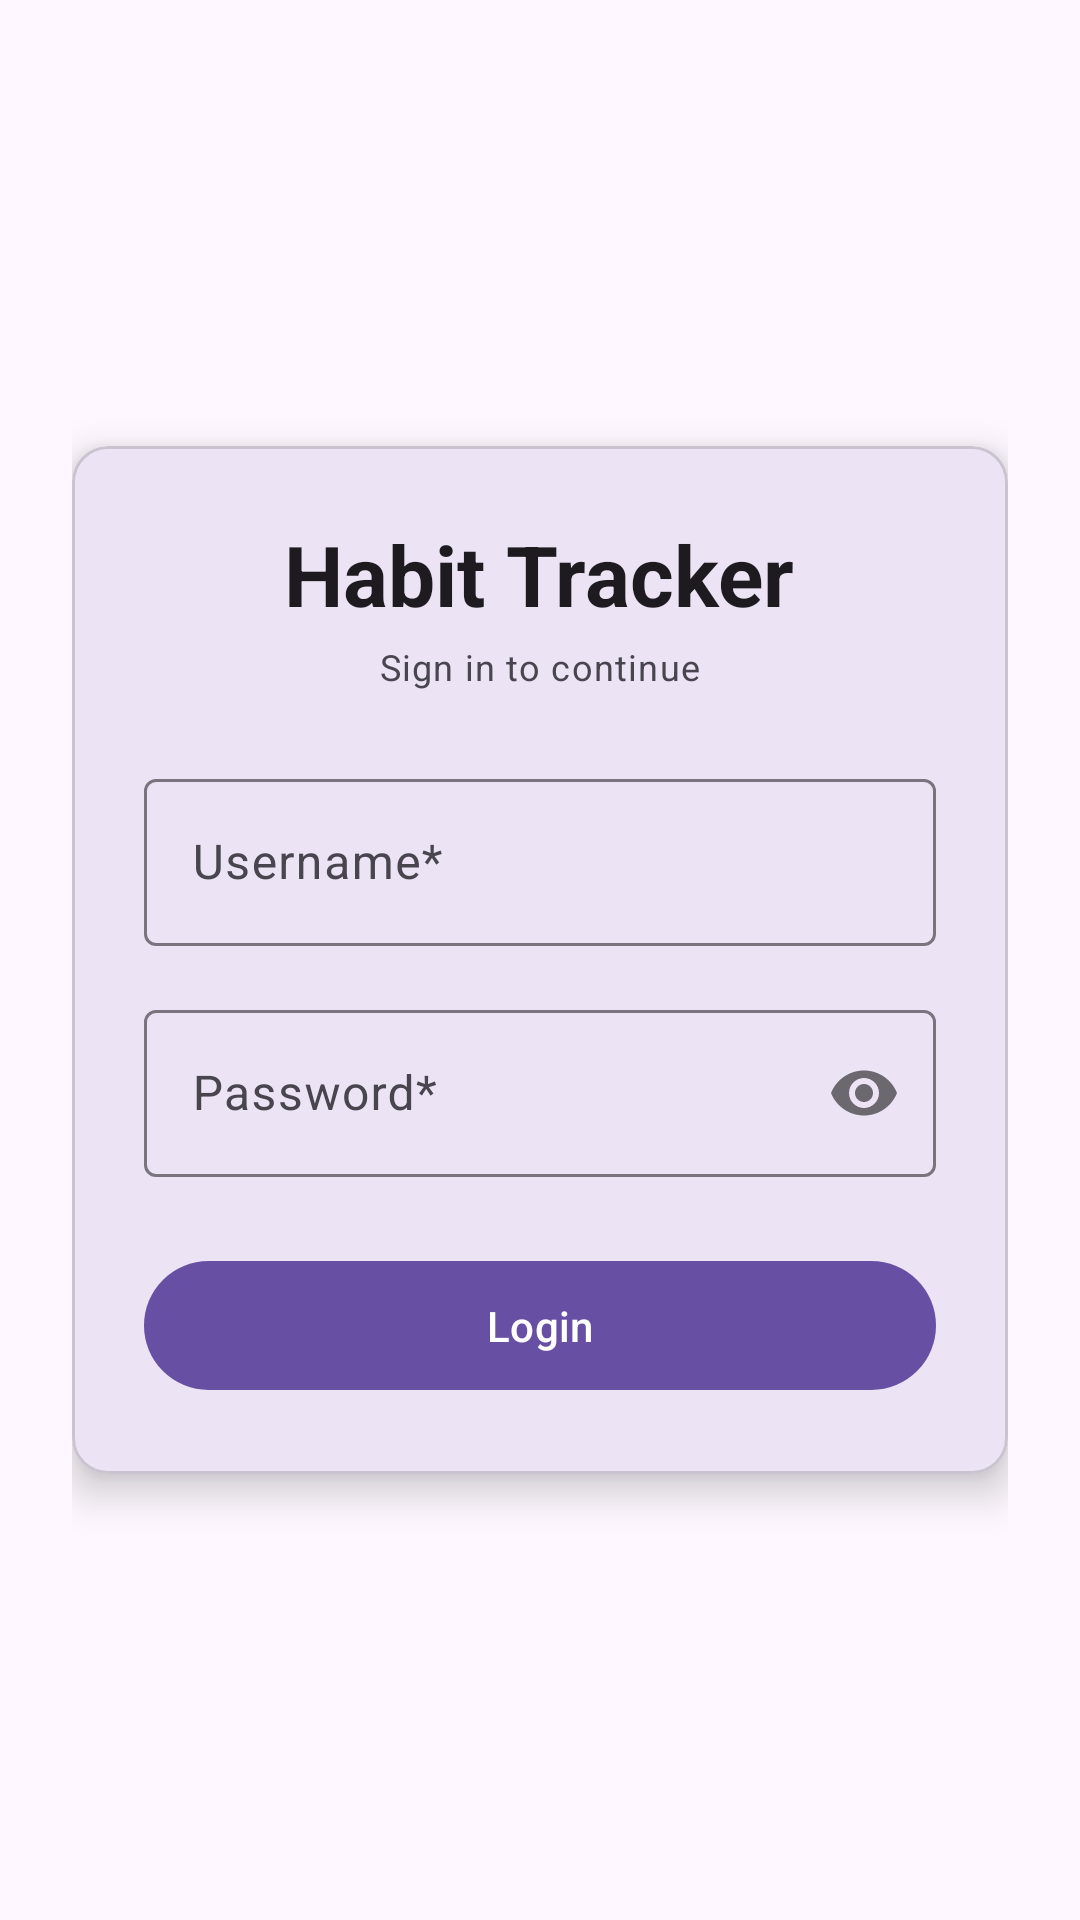

Reconstruct the res/layout file that produces this screen, plus the resources it refers to.
<!-- AndroidManifest.xml: application theme Theme.ProjectUTS_ANMP -->
<!-- res/layout/fragment_login.xml -->
<?xml version="1.0" encoding="utf-8"?>
<androidx.constraintlayout.widget.ConstraintLayout xmlns:android="http://schemas.android.com/apk/res/android"
    xmlns:app="http://schemas.android.com/apk/res-auto"
    android:layout_width="match_parent"
    android:layout_height="match_parent"
    android:padding="24dp">

    <com.google.android.material.card.MaterialCardView
        android:layout_width="match_parent"
        android:layout_height="wrap_content"
        app:cardElevation="8dp"
        app:layout_constraintBottom_toBottomOf="parent"
        app:layout_constraintTop_toTopOf="parent">

        <LinearLayout
            android:layout_width="match_parent"
            android:layout_height="wrap_content"
            android:orientation="vertical"
            android:padding="24dp">

            <TextView
                android:layout_width="wrap_content"
                android:layout_height="wrap_content"
                android:layout_gravity="center"
                android:text="@string/habit_tracker"
                android:textAppearance="@style/TextAppearance.Material3.HeadlineMedium"
                android:textStyle="bold" />

            <TextView
                android:layout_width="wrap_content"
                android:layout_height="wrap_content"
                android:layout_gravity="center"
                android:layout_marginTop="4dp"
                android:text="@string/sign_in_continue"
                android:textAppearance="@style/TextAppearance.Material3.BodySmall" />

            <com.google.android.material.textfield.TextInputLayout
                android:id="@+id/txtUsername"
                style="@style/Widget.Material3.TextInputLayout.OutlinedBox"
                android:layout_width="match_parent"
                android:layout_height="wrap_content"
                android:layout_marginTop="24dp"
                android:hint="@string/username_hint">

                <com.google.android.material.textfield.TextInputEditText
                    android:id="@+id/editUsername"
                    android:layout_width="match_parent"
                    android:layout_height="wrap_content"
                    android:autofillHints="username"
                    android:inputType="textPersonName" />
            </com.google.android.material.textfield.TextInputLayout>

            <com.google.android.material.textfield.TextInputLayout
                android:id="@+id/txtPassword"
                style="@style/Widget.Material3.TextInputLayout.OutlinedBox"
                android:layout_width="match_parent"
                android:layout_height="wrap_content"
                android:layout_marginTop="16dp"
                android:hint="@string/password_hint"
                app:passwordToggleEnabled="true">

                <com.google.android.material.textfield.TextInputEditText
                    android:id="@+id/editPassword"
                    android:layout_width="match_parent"
                    android:layout_height="wrap_content"
                    android:autofillHints="password"
                    android:inputType="textPassword" />
            </com.google.android.material.textfield.TextInputLayout>

            <com.google.android.material.button.MaterialButton
                android:id="@+id/btnLogin"
                android:layout_width="match_parent"
                android:layout_height="wrap_content"
                android:layout_marginTop="24dp"
                android:padding="12dp"
                android:text="@string/login" />

        </LinearLayout>
    </com.google.android.material.card.MaterialCardView>

</androidx.constraintlayout.widget.ConstraintLayout>
<!-- resources referenced by this layout -->
<resources>
  <string name="habit_tracker">Habit Tracker</string>
  <string name="login">Login</string>
  <string name="password_hint">Password*</string>
  <string name="sign_in_continue">Sign in to continue</string>
  <string name="username_hint">Username*</string>
  <style name="Theme.ProjectUTS_ANMP" parent="Base.Theme.ProjectUTS_ANMP" />
  <style name="Base.Theme.ProjectUTS_ANMP" parent="Theme.Material3.DayNight.NoActionBar">
          
          
      </style>
</resources>
